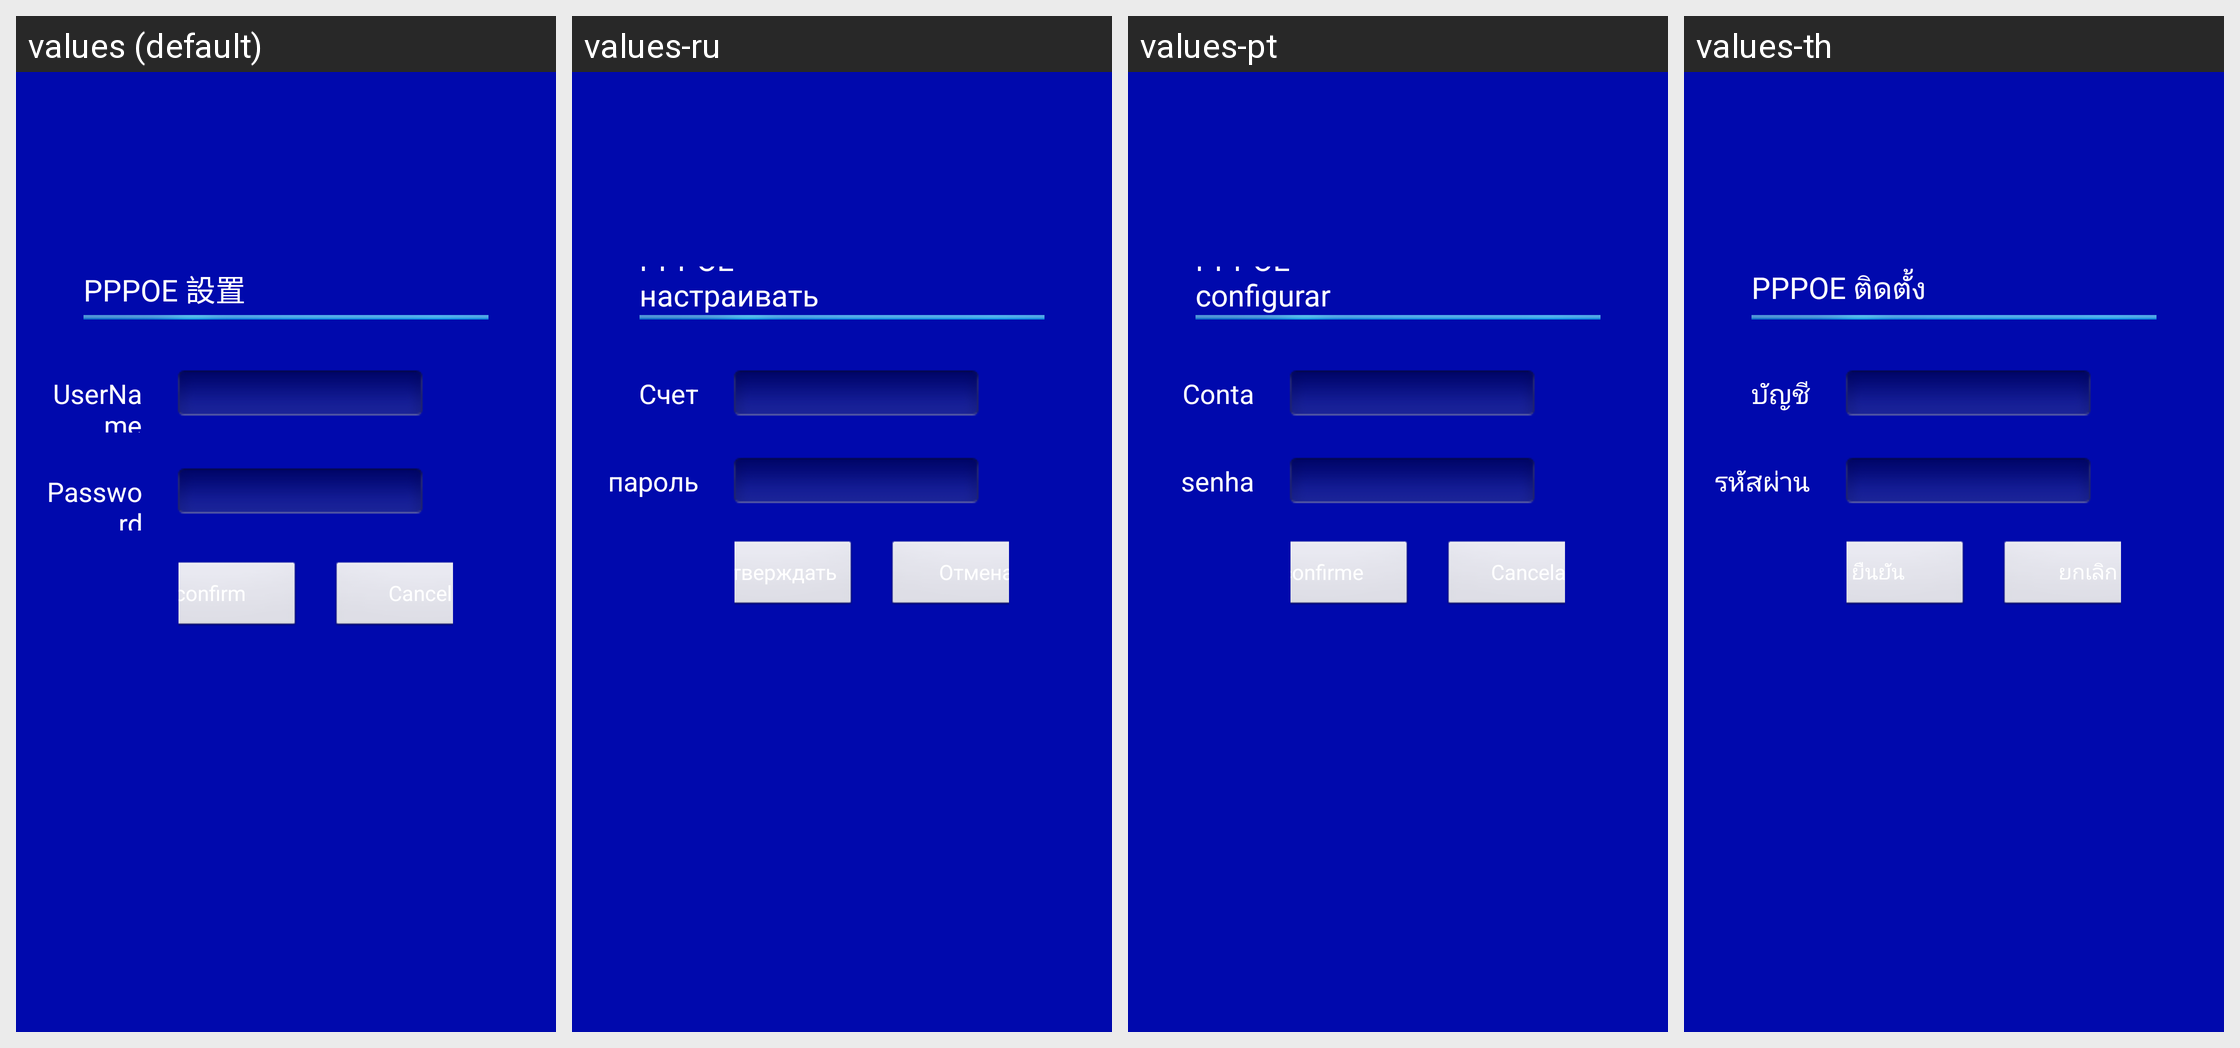

Strings drawn on this Android screen and how each of the app's shown locales translates them:
Android screen res/layout/ethernetpppoe_setting.xml rendered under 4 locales, left to right: values (default), values-ru, values-pt, values-th. Device: Nexus 5 (rendered at 1080×1920; each locale shown at half size, 540×960, under a caption strip naming it); theme AppTheme_ashd2.
Other locales in the repository, not shown: values-af, values-am, values-ar, values-az-rAZ, values-be-rBY, values-bg, values-bn-rBD, values-bs-rBA, values-ca, values-cs, values-da, values-de, values-el, values-en-rGB, values-es, values-es-rUS, values-et-rEE, values-eu-rES, values-fa, values-fi, values-fr, values-fr-rCA, values-gl-rES, values-gu-rIN, values-hi, values-hr, values-hu, values-hy-rAM, values-in, values-is-rIS, values-it, values-iw, values-ja, values-ka-rGE, values-kk-rKZ, values-km-rKH, values-kn-rIN, values-ko, values-ky-rKG, values-lo-rLA, values-lt, values-lv, values-mk-rMK, values-ml-rIN, values-mn-rMN, values-mr-rIN, values-ms, values-ms-rMY, values-my-rMM, values-nb, values-ne-rNP, values-nl, values-pa-rIN, values-pl, values-pt-rBR, values-pt-rPT, values-ro, values-si-rLK, values-sk, values-sl, values-sq-rAL, values-sr, values-sv, values-sw, values-ta-rIN, values-te-rIN, values-tl, values-tl-rPH, values-tr, values-uk, values-ur-rPK, values-uz-rUZ, values-vi, values-zh-rCN, values-zh-rHK, values-zh-rTW, values-zu.
Strings drawn on this screen, with the default value and each locale's value (text and hints the layout hard-codes, and strings that could not be matched under every locale, appear in the picture but are not listed):

pppoet_settings
  values: PPPOE 設置
  values-ru: PPPOE настраивать
  values-pt: PPPOE configurar
  values-th: PPPOE ติดตั้ง

userName
  values: UserName
  values-ru: Счет
  values-pt: Conta
  values-th: บัญชี

password
  values: Password
  values-ru: пароль
  values-pt: senha
  values-th: รหัสผ่าน

ipeditconfirm
  values: confirm
  values-ru: подтверждать
  values-pt: confirme
  values-th: ยืนยัน

pppoe_button_cancel
  values: Cancel
  values-ru: Отмена
  values-pt: Cancelar
  values-th: ยกเลิก
